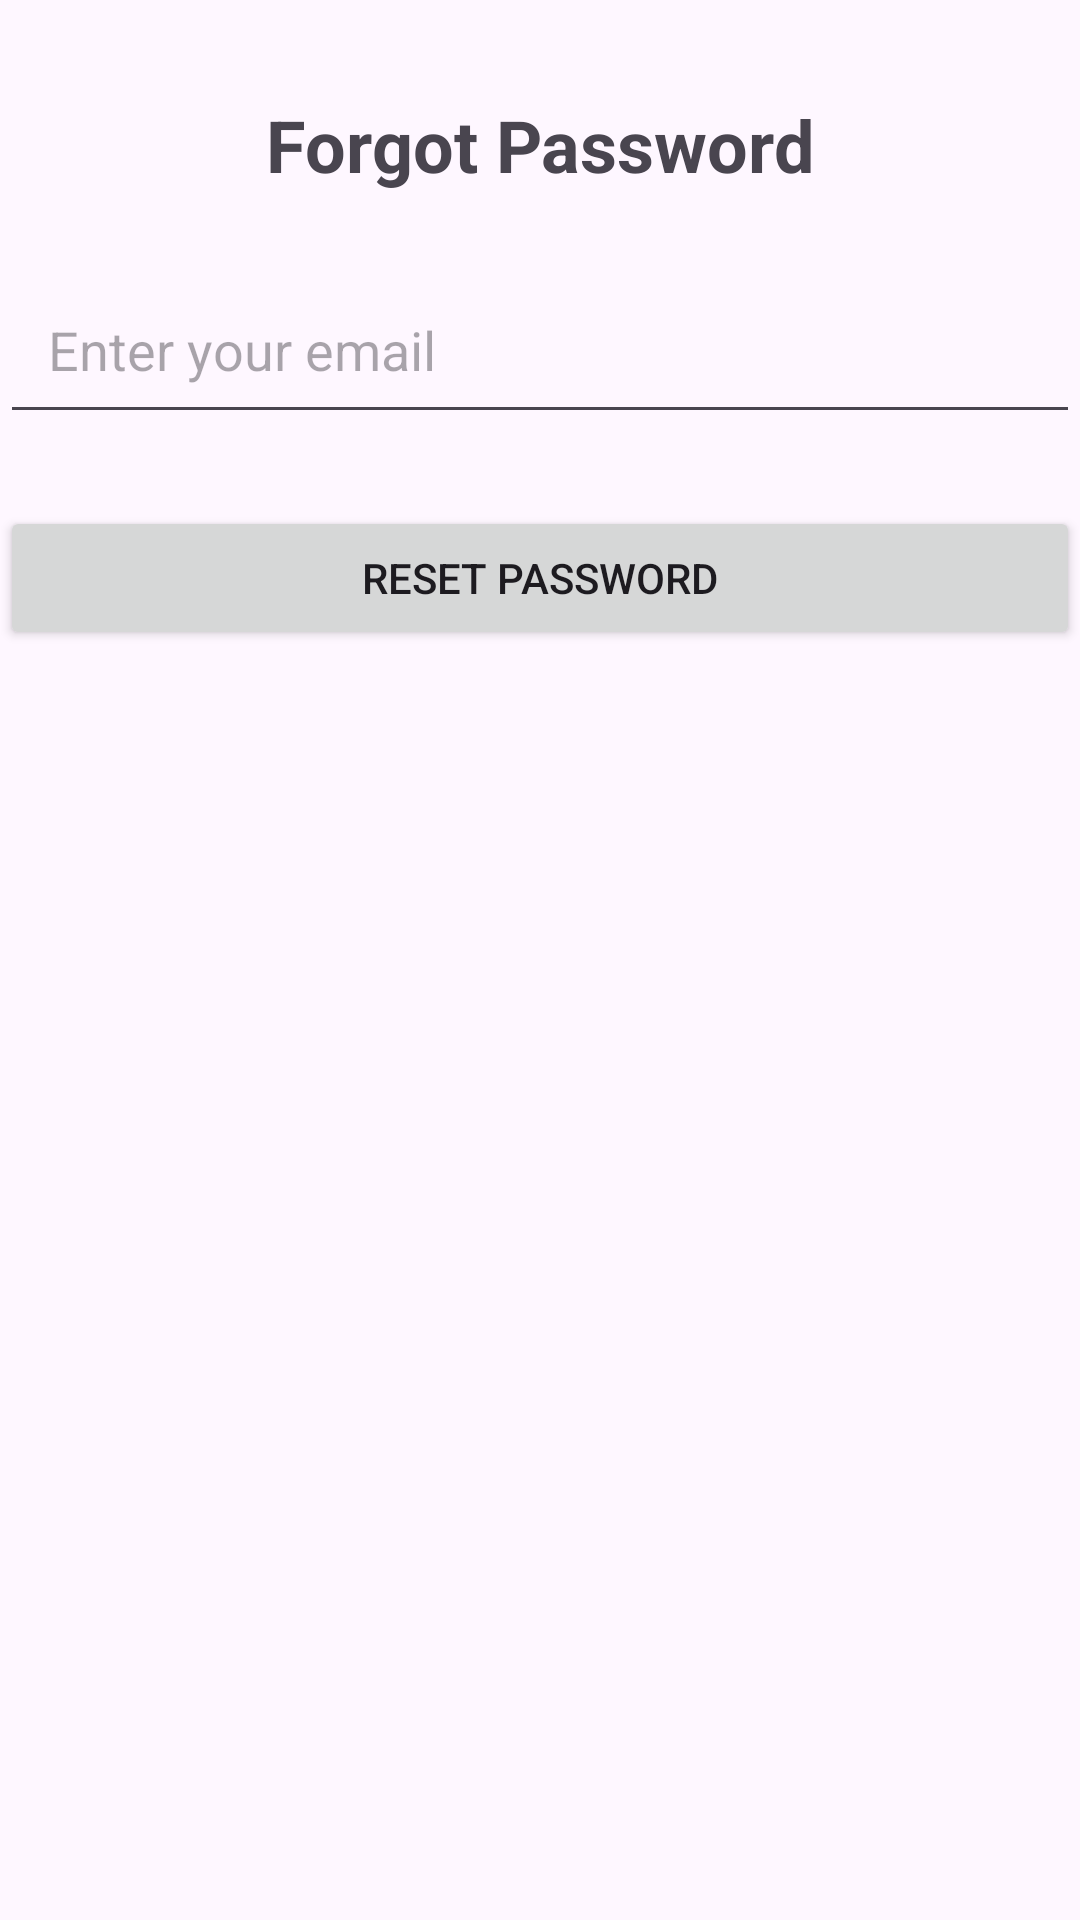

This screen was rendered from an Android layout file. Write that file and the resources it references.
<!-- AndroidManifest.xml: application theme Theme.GameProgression -->
<!-- res/layout/activity_forgot_password.xml -->
<?xml version="1.0" encoding="utf-8"?>
<androidx.constraintlayout.widget.ConstraintLayout
    xmlns:android="http://schemas.android.com/apk/res/android"
    xmlns:app="http://schemas.android.com/apk/res-auto"
    xmlns:tools="http://schemas.android.com/tools"
    android:layout_width="match_parent"
    android:layout_height="match_parent"
    tools:context=".ForgotPasswordActivity">

    <TextView
        android:id="@+id/titleForgotPassword"
        android:layout_width="wrap_content"
        android:layout_height="wrap_content"
        android:text="Forgot Password"
        android:textSize="24sp"
        android:textStyle="bold"
        app:layout_constraintTop_toTopOf="parent"
        app:layout_constraintStart_toStartOf="parent"
        app:layout_constraintEnd_toEndOf="parent"
        android:layout_marginTop="32dp" />


    <EditText
        android:id="@+id/emailInput"
        android:layout_width="0dp"
        android:layout_height="wrap_content"
        android:hint="Enter your email"
        android:inputType="textEmailAddress"
        android:padding="16dp"
        app:layout_constraintTop_toBottomOf="@id/titleForgotPassword"
        app:layout_constraintStart_toStartOf="parent"
        app:layout_constraintEnd_toEndOf="parent"
        android:layout_marginTop="24dp" />

    <Button
        android:id="@+id/submitButton"
        android:layout_width="0dp"
        android:layout_height="wrap_content"
        android:text="Reset Password"
        app:layout_constraintTop_toBottomOf="@id/emailInput"
        app:layout_constraintStart_toStartOf="parent"
        app:layout_constraintEnd_toEndOf="parent"
        android:layout_marginTop="24dp" />
</androidx.constraintlayout.widget.ConstraintLayout>
<!-- resources referenced by this layout -->
<resources>
  <style name="Theme.GameProgression" parent="Base.Theme.GameProgression" />
  <style name="Base.Theme.GameProgression" parent="Theme.Material3.DayNight.NoActionBar">
          
          
      </style>
</resources>
